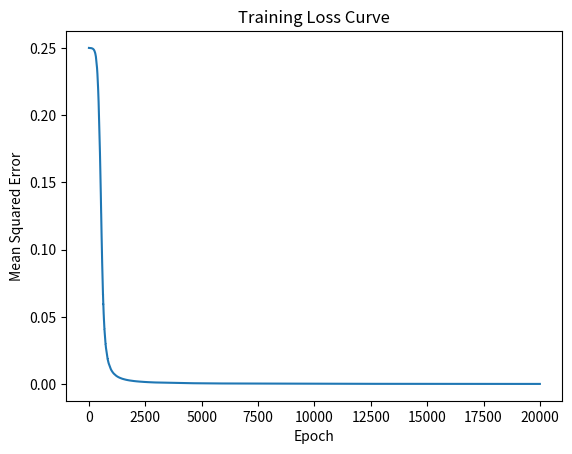

Python code for this plot:
import numpy as np
import matplotlib.pyplot as plt

# --- 1. Activation Functions ---
# We group these so they can be easily looked up
# todo make a full neural network yourself


def sigmoid(x):
    """Sigmoid activation function. Outputs between 0 and 1."""
    return 1 / (1 + np.exp(-x))


def sigmoid_derivative(x):
    """Derivative of the sigmoid function."""
    s = sigmoid(x)
    return s * (1 - s)


def relu(x):
    """Rectified Linear Unit (ReLU) activation function. Outputs 0 or positive."""
    return np.maximum(0, x)


def relu_derivative(x):
    """Derivative of the ReLU function."""
    return np.where(x > 0, 1, 0)


def tan_h(x):
    h = np.exp(x)
    numerator = (h - 1 / h) / (h + 1 / h)


# This "factory" dictionary is a clean coding practice.
# It maps a string name to the actual functions.
ACTIVATION_FUNCTIONS = {
    "sigmoid": (sigmoid, sigmoid_derivative),
    "relu": (relu, relu_derivative),
}


# --- 2. Neural Network Class ---
class SimpleNeuralNetwork:
    def __init__(
        self,
        input_size,
        hidden_size,
        output_size,
        learning_rate=0.1,
        hidden_activation="relu",
    ):
        """
        Initializes the neural network.

        Args:
            input_size (int): Number of input features.
            hidden_size (int): Number of neurons in the hidden layer.
            output_size (int): Number of neurons in the output layer.
            learning_rate (float): The step size for gradient descent.
            hidden_activation (str): "relu" or "sigmoid" for the hidden layer.
        """
        self.input_size = input_size
        self.hidden_size = hidden_size
        self.output_size = output_size
        self.learning_rate = learning_rate

        # --- Clean Activation Assignment ---
        if hidden_activation not in ACTIVATION_FUNCTIONS:
            raise ValueError(f"Unsupported activation: {hidden_activation}")

        # Set the hidden layer activation functions
        self.hidden_activation, self.hidden_activation_derivative = (
            ACTIVATION_FUNCTIONS[hidden_activation]
        )

        # The output layer is hard-coded to sigmoid for binary classification
        self.output_activation = sigmoid
        self.output_activation_derivative = sigmoid_derivative
        # ------------------------------------

        # Initialize weights and biases
        self.W_ih = np.random.randn(self.input_size, self.hidden_size) * 0.01
        self.b_h = np.zeros((1, self.hidden_size))
        self.W_ho = np.random.randn(self.hidden_size, self.output_size) * 0.01
        self.b_o = np.zeros((1, self.output_size))

        # Cached values for backpropagation
        self.hidden_layer_input = None
        self.hidden_layer_output = None
        self.output_layer_input = None

        self.counter = 0

    def forward(self, X):
        """Performs the forward pass."""
        self.counter += 1

        # Input to hidden layer
        self.hidden_layer_input = np.dot(X, self.W_ih) + self.b_h
        self.hidden_layer_output = self.hidden_activation(self.hidden_layer_input)

        # Hidden to output layer
        self.output_layer_input = np.dot(self.hidden_layer_output, self.W_ho) + self.b_o
        predictions = self.output_activation(self.output_layer_input)

        return predictions

    def backward(self, X, y, predictions):
        """Performs the backward pass (backpropagation)."""

        # --- Output Layer Gradients ---
        # Error: how far off was the prediction?
        output_error = predictions - y  # Note: (pred - true) or (true - pred) works
        # as long as you are consistent. (pred - true)
        # pairs perfectly with the -= update rule.

        # Delta: error weighted by the gradient of the output activation
        output_delta = output_error * self.output_activation_derivative(
            self.output_layer_input
        )

        # --- Hidden Layer Gradients ---
        # Error: how much did the hidden layer contribute to the output error?
        # (Propagate error backward through output weights)
        hidden_error = np.dot(output_delta, self.W_ho.T)

        # Delta: hidden error weighted by the gradient of the hidden activation
        hidden_delta = hidden_error * self.hidden_activation_derivative(
            self.hidden_layer_input
        )

        # --- Calculate Gradients for Weights and Biases ---
        # Gradient = (Input to that layer).T dot (Delta of that layer)
        self.dW_ho = np.dot(self.hidden_layer_output.T, output_delta)
        self.db_o = np.sum(output_delta, axis=0, keepdims=True)

        self.dW_ih = np.dot(X.T, hidden_delta)
        self.db_h = np.sum(hidden_delta, axis=0, keepdims=True)

    def update_weights(self):
        """Updates weights and biases using gradient descent."""
        # --- FIX 1: Use -= for Gradient DESCENT ---
        self.W_ho -= self.learning_rate * self.dW_ho
        self.b_o -= self.learning_rate * self.db_o

        self.W_ih -= self.learning_rate * self.dW_ih
        self.b_h -= self.learning_rate * self.db_h

    def train(self, X, y, epochs):
        """Trains the neural network."""
        losses = []  # To store loss for plotting

        for epoch in range(epochs):
            predictions = self.forward(X)
            loss = np.mean(np.square(y - predictions))
            losses.append(loss)
            self.backward(X, y, predictions)
            self.update_weights()

            if (epoch + 1) % 1000 == 0:
                print(f"Epoch {epoch + 1}/{epochs}, Loss: {loss:.6f}")

        # Plot the loss curve
        plt.plot(losses)
        plt.title("Training Loss Curve")
        plt.xlabel("Epoch")
        plt.ylabel("Mean Squared Error")
        plt.show()

    def predict(self, X):
        """
        Makes predictions on new input data.

        Args:
            X (np.ndarray): New input data.

        Returns:
            np.ndarray: Predicted outputs.
        """
        return self.forward(X)


# --- 3. Example Usage ---
def main():
    # --- FIX 2: Use a solvable dataset (XOR) ---
    X = np.array([[0, 0], [0, 1], [1, 0], [1, 1]])
    y = np.array([[0], [1], [1], [0]])  # XOR
    # -------------------------------------------

    input_size = X.shape[1]
    hidden_size = 4
    output_size = y.shape[1]
    learning_rate = 0.1  # This rate works well for XOR
    epochs = 20000

    print("--- Training a Simple Neural Network with NumPy ---")

    # Use 'relu' for the hidden layer, as it often learns faster
    nn = SimpleNeuralNetwork(
        input_size, hidden_size, output_size, learning_rate, hidden_activation="relu"
    )

    # Train the network
    nn.train(X, y, epochs)

    print(f"\nTraining complete. Total forward passes: {nn.counter}")

    # --- 4. Test the Trained Network ---
    print("\n--- Testing the Trained Network on All Inputs ---")

    predictions = nn.predict(X)
    rounded_predictions = np.round(predictions)

    print("Input (X) \t|\t True (y) \t|\t Predicted (raw) \t|\t Predicted (rounded)")
    print("-" * 75)
    for i in range(len(X)):
        print(
            f"{X[i]} \t\t|\t {y[i][0]} \t\t|\t {predictions[i][0]:.4f} \t\t\t|\t {rounded_predictions[i][0]}"
        )

    # --- FIX 3: Correct Accuracy Calculation ---
    accuracy = np.mean(rounded_predictions == y)
    print(f"\nFinal Training Accuracy: {accuracy * 100:.2f}%")


if __name__ == "__main__":
    main()
